8-way image classification set "Fine-grained-weed-recognition" from GitHub (IPCLab-NEAU/Fine-grained-weed-recognition); label vocabulary: abutilon, amaranthus, chenopodium, cirsium, cyperus, descurainia, maize, portulaca.

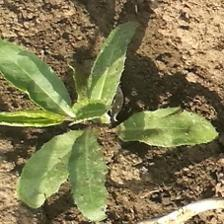
Label: cirsium

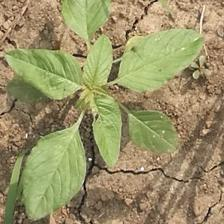
Label: amaranthus

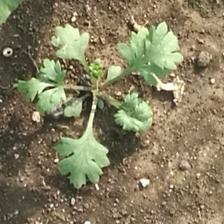
Label: descurainia

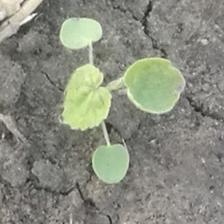
Label: abutilon

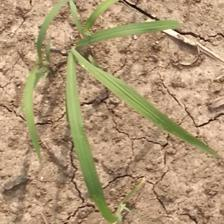
Label: cyperus

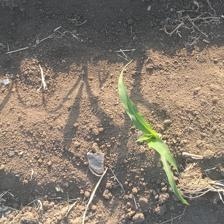
Label: maize
